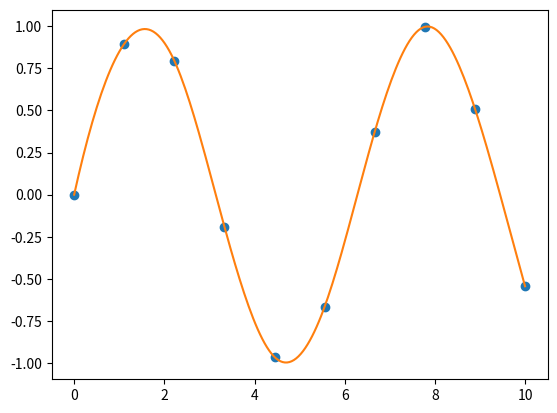

Source code (Python):
import numpy
import matplotlib.pyplot as plt
from scipy.interpolate import splev, splrep

x = numpy.linspace(0, 10, 10)
y = numpy.sin(x)
spl = splrep(x, y)

x2 = numpy.linspace(0, 10, 200)
y2 = splev(x2, spl)
plt.plot(x, y, 'o', x2, y2)
plt.show()

# import numpy
# from scipy import special, optimize
# import matplotlib.pyplot as plt

# f = lambda x: -special.jv(3, x)
# sol = optimize.minimize(f, 1.0)

# x = numpy.linspace(0, 10, 5000)

# print("x", x)

# plt.plot(x, special.jv(3, x), '-', sol.x, -sol.fun, 'o')
# plt.savefig('scipy_plot_test.png', dpi=96)

# https://github.com/justjanne/powerline-go
